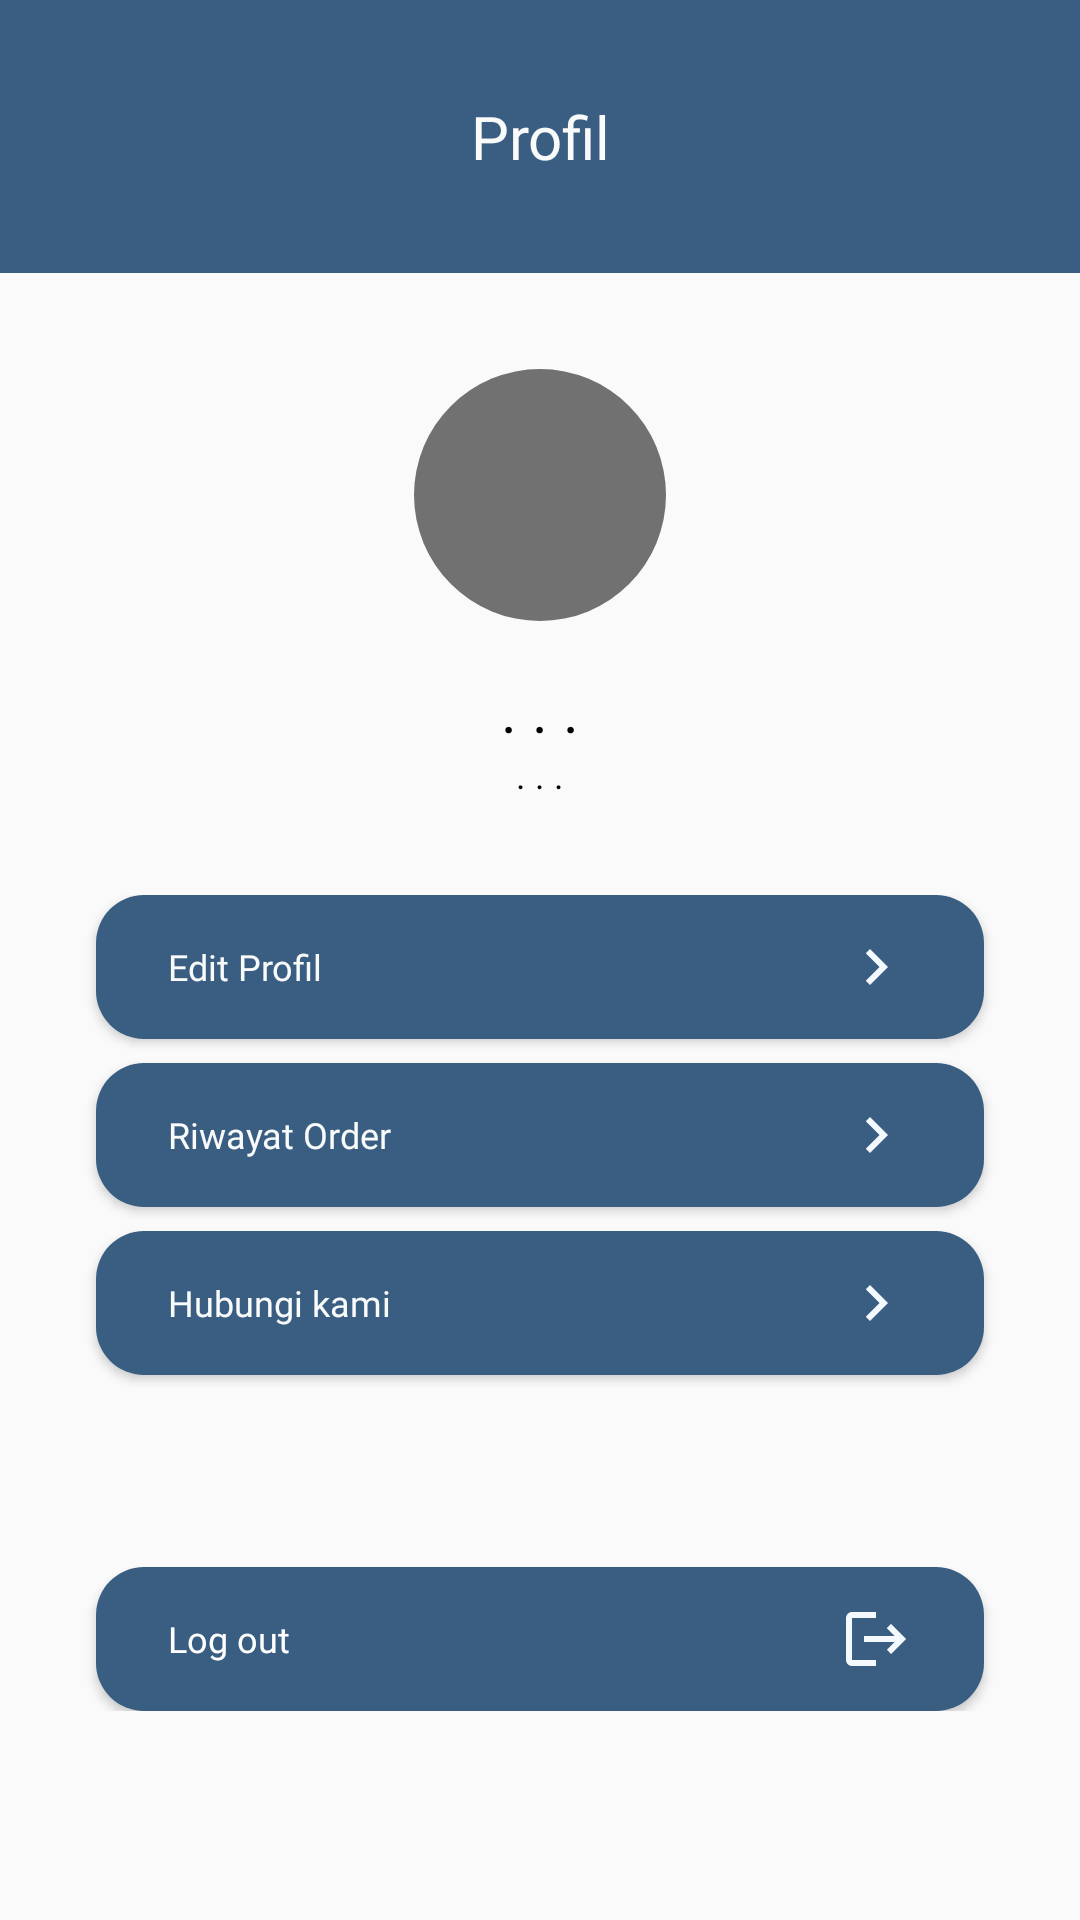

Here is an Android app screen rendered from its layout file. Give the layout XML and the strings, colors and styles it references.
<!-- AndroidManifest.xml: application theme Theme.BCCIntern2 -->
<!-- res/layout/home_profilefragment.xml -->
<?xml version="1.0" encoding="utf-8"?>
<androidx.constraintlayout.widget.ConstraintLayout xmlns:android="http://schemas.android.com/apk/res/android"
    xmlns:app="http://schemas.android.com/apk/res-auto"
    android:layout_width="match_parent"
    android:layout_height="match_parent">

    <ScrollView
        android:layout_width="match_parent"
        android:layout_height="match_parent"
        app:layout_constraintBottom_toBottomOf="parent"
        app:layout_constraintEnd_toEndOf="parent"
        app:layout_constraintStart_toStartOf="parent"
        app:layout_constraintTop_toTopOf="parent">

        <LinearLayout
            android:layout_width="match_parent"
            android:layout_height="wrap_content"
            android:orientation="vertical"
            >

            <TextView
                android:background="@color/color_palet_blue"
                android:layout_width="match_parent"
                android:layout_height="wrap_content"
                android:text="Profil"
                android:gravity="center"
                android:textSize="20dp"
                android:textColor="@color/color_palet_white3"
                android:paddingTop="32dp"
                android:paddingBottom="32dp"
                android:fontFamily="@font/sfpro_display_black_bold"/>

            <LinearLayout
                android:layout_marginTop="32dp"
                android:layout_width="match_parent"
                android:layout_height="match_parent"
                android:orientation="horizontal">

                <LinearLayout
                    android:layout_width="match_parent"
                    android:layout_height="match_parent"
                    android:orientation="vertical">

                    <ImageView
                        android:id="@+id/profilfragment_picture_imageview"
                        android:layout_width="84dp"
                        android:layout_height="84dp"
                        android:layout_gravity="center"
                        android:background="@drawable/icon_noprofile"
                        android:layout_marginBottom="16dp"/>

                    <TextView
                        android:id="@+id/profilefragment_name_textview"
                        android:layout_width="match_parent"
                        android:layout_height="wrap_content"
                        android:fontFamily="@font/sfpro_display_black_bold"
                        android:text=". . ."
                        android:gravity="center"
                        android:textColor="@color/black"
                        android:textSize="20dp" />

                    <TextView
                        android:id="@+id/profilefragment_email_textview"
                        android:layout_width="match_parent"
                        android:layout_height="wrap_content"
                        android:fontFamily="@font/sfpro_display_reguler"
                        android:text=". . ."
                        android:gravity="center"
                        android:textColor="@color/black"
                        android:textSize="12dp" />

                </LinearLayout>

            </LinearLayout>

            <LinearLayout
                android:layout_marginTop="16dp"
                android:padding="16dp"
                android:layout_width="match_parent"
                android:layout_height="match_parent"
                android:orientation="vertical">

                <androidx.appcompat.widget.AppCompatButton
                    android:id="@+id/profilfragment_edit_btn"
                    android:layout_width="match_parent"
                    android:layout_height="wrap_content"
                    android:layout_marginLeft="16dp"
                    android:layout_marginRight="16dp"
                    android:background="@drawable/universal_blue_button"
                    android:drawableEnd="@drawable/icon_next"
                    android:fontFamily="@font/sfpro_display_reguler"
                    android:gravity="center_vertical"
                    android:paddingLeft="24dp"
                    android:paddingRight="24dp"
                    android:text="Edit Profil"
                    android:textAllCaps="false"
                    android:textColor="@color/color_palet_white3"
                    android:textSize="12dp" />

                <androidx.appcompat.widget.AppCompatButton
                    android:id="@+id/profilfragment_riwayatorder_btn"
                    android:layout_width="match_parent"
                    android:layout_height="wrap_content"
                    android:layout_marginLeft="16dp"
                    android:layout_marginTop="8dp"
                    android:layout_marginRight="16dp"
                    android:background="@drawable/universal_blue_button"
                    android:drawableEnd="@drawable/icon_next"
                    android:fontFamily="@font/sfpro_display_reguler"
                    android:gravity="center_vertical"
                    android:paddingLeft="24dp"
                    android:paddingRight="24dp"
                    android:text="Riwayat Order"
                    android:textAllCaps="false"
                    android:textColor="@color/color_palet_white3"
                    android:textSize="12dp" />

                <androidx.appcompat.widget.AppCompatButton
                    android:id="@+id/profilfragment_hubungikami_btn"
                    android:layout_width="match_parent"
                    android:layout_height="wrap_content"
                    android:layout_marginLeft="16dp"
                    android:layout_marginTop="8dp"
                    android:layout_marginRight="16dp"
                    android:background="@drawable/universal_blue_button"
                    android:drawableEnd="@drawable/icon_next"
                    android:fontFamily="@font/sfpro_display_reguler"
                    android:gravity="center_vertical"
                    android:paddingLeft="24dp"
                    android:paddingRight="24dp"
                    android:text="Hubungi kami"
                    android:textAllCaps="false"
                    android:textColor="@color/color_palet_white3"
                    android:textSize="12dp" />

                <androidx.appcompat.widget.AppCompatButton
                    android:id="@+id/profilfragment_logout_btn"
                    android:layout_width="match_parent"
                    android:layout_height="wrap_content"
                    android:layout_marginLeft="16dp"
                    android:layout_marginTop="64dp"
                    android:layout_marginRight="16dp"
                    android:background="@drawable/universal_blue_button"
                    android:drawableEnd="@drawable/icon_logout"
                    android:fontFamily="@font/sfpro_display_reguler"
                    android:gravity="center_vertical"
                    android:paddingLeft="24dp"
                    android:paddingRight="24dp"
                    android:text="Log out"
                    android:textAllCaps="false"
                    android:textColor="@color/white"
                    android:textSize="12dp" />
            </LinearLayout>

        </LinearLayout>
    </ScrollView>
</androidx.constraintlayout.widget.ConstraintLayout>
<!-- resources referenced by this layout -->
<resources>
  <color name="black">#FF000000</color>
  <color name="color_palet_blue">#395E81</color>
  <color name="color_palet_white3">#F9FAFA</color>
  <color name="white">#FFFFFFFF</color>
  <!-- drawable icon_logout (drawable-v24) -->
  <vector xmlns:android="http://schemas.android.com/apk/res/android"
      android:width="24dp"
      android:height="24dp"
      android:viewportWidth="24"
      android:viewportHeight="24"
      android:autoMirrored="true">
    <path
        android:fillColor="@color/color_palet_white2"
        android:pathData="M17,7l-1.41,1.41L18.17,11H8v2h10.17l-2.58,2.58L17,17l5,-5zM4,5h8V3H4c-1.1,0 -2,0.9 -2,2v14c0,1.1 0.9,2 2,2h8v-2H4V5z"/>
  </vector>
  <!-- drawable icon_next (drawable-v24) -->
  <vector xmlns:android="http://schemas.android.com/apk/res/android"
      android:width="24dp"
      android:height="24dp"
      android:viewportWidth="24"
      android:viewportHeight="24"
      android:autoMirrored="true">
    <path
        android:fillColor="@color/color_palet_white2"
        android:pathData="M10,6L8.59,7.41 13.17,12l-4.58,4.59L10,18l6,-6z"/>
  </vector>
  <!-- drawable icon_noprofile (drawable) -->
  <?xml version="1.0" encoding="utf-8"?>
  <selector xmlns:android="http://schemas.android.com/apk/res/android">
  <item>
      <shape android:shape="oval">
          <solid android:color="@color/mid_gray"/>
      </shape>
  </item>
  </selector>
  <!-- drawable universal_blue_button (drawable) -->
  <?xml version="1.0" encoding="utf-8"?>
  <ripple xmlns:android="http://schemas.android.com/apk/res/android"
      android:color="@color/mid_gray"
      >
  <item>
      <shape android:shape="rectangle">
          <solid android:color="@color/color_palet_blue"/>
          <corners android:radius="16dp"/>
      </shape>
  </item>
  </ripple>
  <style name="Theme.BCCIntern2" parent="Theme.AppCompat.Light.NoActionBar">
          
          <item name="colorPrimary">@color/black</item>
          <item name="colorPrimaryVariant">@color/black</item>
          <item name="colorOnPrimary">@color/black</item>
          
          <item name="colorSecondary">@color/black</item>
          <item name="colorSecondaryVariant">@color/black</item>
          <item name="colorOnSecondary">@color/black</item>
          
          <item name="android:statusBarColor" tools:targetApi="l">?attr/colorPrimaryVariant</item>
          
          <item name="android:forceDarkAllowed" tools:targetApi="q">false</item>
      </style>
  <color name="color_palet_white2">#F3F9FF</color>
  <color name="mid_gray">#717171</color>
</resources>
